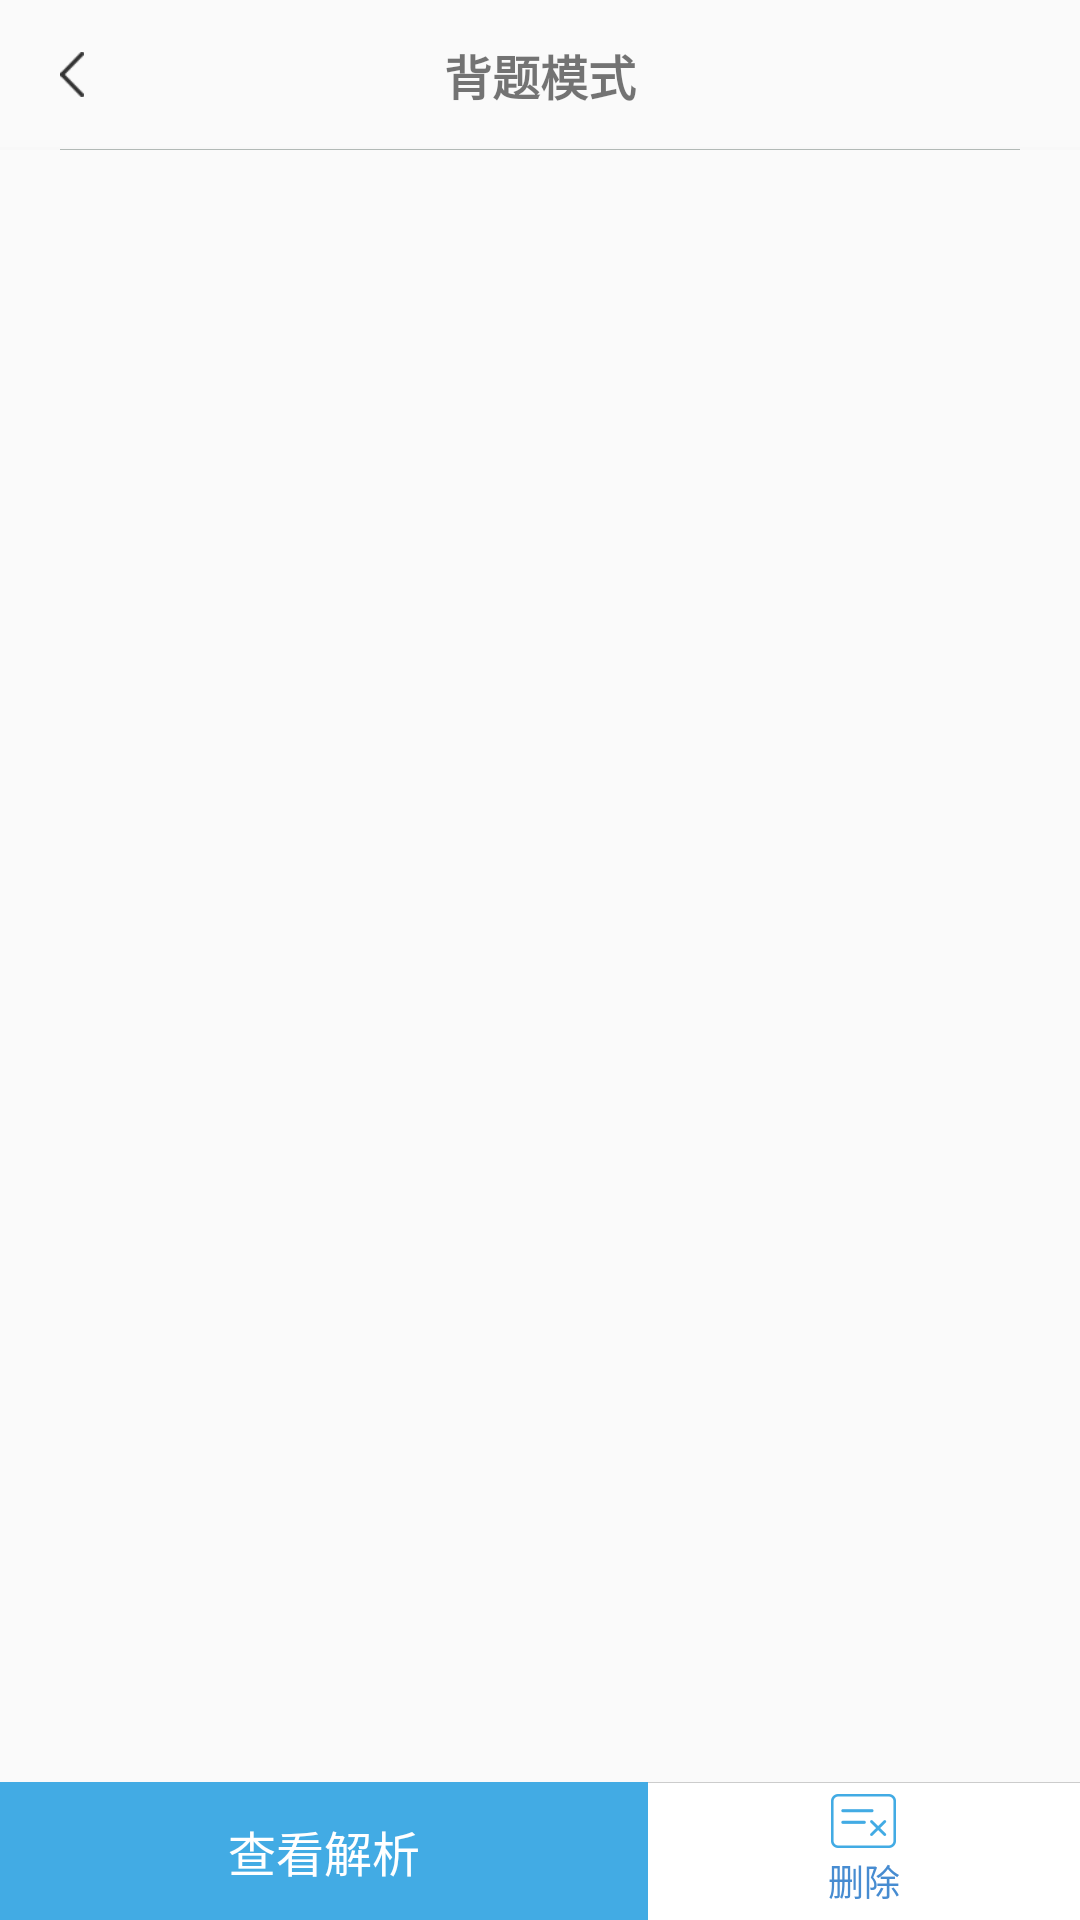

The Android layout XML behind this screen, and the referenced resources:
<!-- AndroidManifest.xml: application theme AppTheme -->
<!-- res/layout/activity_collect.xml -->
<?xml version="1.0" encoding="utf-8"?>
<RelativeLayout xmlns:android="http://schemas.android.com/apk/res/android"
    android:layout_width="match_parent"
    android:layout_height="match_parent"
    android:orientation="vertical">


    <include layout="@layout/myhead"/>

    <androidx.viewpager.widget.ViewPager
        android:id="@+id/index_viewpager"
        android:layout_below="@+id/rl_title"
        android:layout_width="match_parent"
        android:layout_height="match_parent"
        android:layout_above="@+id/ll_btn"/>



    <LinearLayout
        android:id="@+id/ll_btn"
        android:layout_width="match_parent"
        android:layout_height="46dp"
        android:orientation="horizontal"
        android:layout_alignParentBottom="true">

        <TextView
            android:id="@+id/tv_show"
            android:layout_weight="3"
            android:layout_width="0dp"
            android:layout_height="46dp"
            android:background="#42abe4"
            android:clickable="true"
            android:focusable="true"
            android:gravity="center"
            android:text="查看解析"
            android:textColor="#ffffff"
            android:textSize="16sp" />

        <RelativeLayout
            android:id="@+id/rl_delete"
            android:layout_width="0dp"
            android:layout_weight="2"
            android:background="@color/white"
            android:layout_height="46dp">
            <View
                android:layout_width="match_parent"
                android:layout_height="1px"
                android:background="@color/border_color"/>
            <TextView
                android:layout_width="wrap_content"
                android:layout_height="wrap_content"
                android:drawablePadding="2dp"
                android:layout_centerInParent="true"
                android:drawableTop="@drawable/collect_delect"
                android:text="删除"
                android:textColor="@color/blue"
                android:textSize="12sp" />
        </RelativeLayout>
    </LinearLayout>



    <LinearLayout
        android:id="@+id/noitemview"
        android:layout_width="wrap_content"
        android:layout_height="wrap_content"
        android:layout_centerInParent="true"
        android:orientation="vertical"
        android:visibility="gone">

        <ImageView
            android:id="@+id/noitem_image"
            android:layout_width="wrap_content"
            android:layout_height="wrap_content"
            android:layout_gravity="center"
            android:src="@drawable/icon_wsj"/>

        <TextView
            android:id="@+id/noitem_text"
            android:layout_width="wrap_content"
            android:layout_height="wrap_content"
            android:layout_gravity="center"
            android:layout_marginTop="8dp"
            android:text="网络异常"/>



        <TextView
            android:id="@+id/tv_do"
            android:layout_width="130dp"
            android:layout_height="30dp"
            android:layout_gravity="center"
            android:gravity="center"
            android:textColor="@color/white"
            android:background="@drawable/shape_order_bg"
            android:layout_marginTop="26dp"
            android:text="我要练习"/>
    </LinearLayout>

</RelativeLayout>
<!-- res/layout/myhead.xml (included above) -->
<?xml version="1.0" encoding="utf-8"?>
<RelativeLayout xmlns:android="http://schemas.android.com/apk/res/android"
    android:id="@+id/rl_title"
    android:layout_width="match_parent"
    android:layout_height="50dp">

        <ImageView
            android:id="@+id/img_back"
            android:layout_width="48dp"
            android:layout_height="15dp"
            android:layout_centerInParent="true"
            android:src="@drawable/ic_return"
            android:layout_alignParentLeft="true"/>
        <TextView
            android:id="@+id/tv_title"
            android:layout_width="match_parent"
            android:layout_height="wrap_content"
            android:text="背题模式"
            android:gravity="center"
            android:textSize="16dp"
            android:layout_centerInParent="true"
            android:textStyle="bold" />
        <TextView
            android:layout_width="match_parent"
            android:layout_height="1dp"
            android:background="@color/huise"
            android:layout_alignParentBottom="true"/>
        <View
            style="@style/style_line"
            android:layout_alignParentBottom="true"/>
</RelativeLayout>
<!-- resources referenced by this layout -->
<resources>
  <color name="blue">#478CD1</color>
  <color name="border_color">#ccc</color>
  <color name="huise">#51F3F3F3</color>
  <color name="white">#FFFFFF</color>
  <!-- drawable collect_delect: png bitmap (drawable-xxhdpi, 993 bytes) -->
  <!-- drawable ic_return: png bitmap (drawable-xxhdpi, 14961 bytes) -->
  <!-- drawable icon_wsj: png bitmap (drawable-xxhdpi, 3774 bytes) -->
  <!-- drawable shape_order_bg (drawable) -->
  <?xml version="1.0" encoding="utf-8"?>
  <shape
      xmlns:android="http://schemas.android.com/apk/res/android"
      android:shape="rectangle">
      <solid android:color="#42abe4"/>
      <corners android:radius="20dp"/>
  </shape>
  <style name="style_line">
          <item name="android:layout_width">match_parent</item>
          <item name="android:layout_height">1px</item>
          <item name="android:layout_marginLeft">20dp</item>
          <item name="android:layout_marginRight">20dp</item>
          <item name="android:background">@color/gray</item>
      </style>
  <style name="AppTheme" parent="Theme.AppCompat.Light.NoActionBar">
          
          <item name="colorPrimary">@color/colorPrimary</item>
          <item name="colorPrimaryDark">@color/colorPrimaryDark</item>
          <item name="colorAccent">@color/colorAccent</item>
      </style>
  <color name="gray">#B2B9B6</color>
  <color name="colorPrimary">#008577</color>
  <color name="colorPrimaryDark">#00574B</color>
  <color name="colorAccent">#D81B60</color>
</resources>
